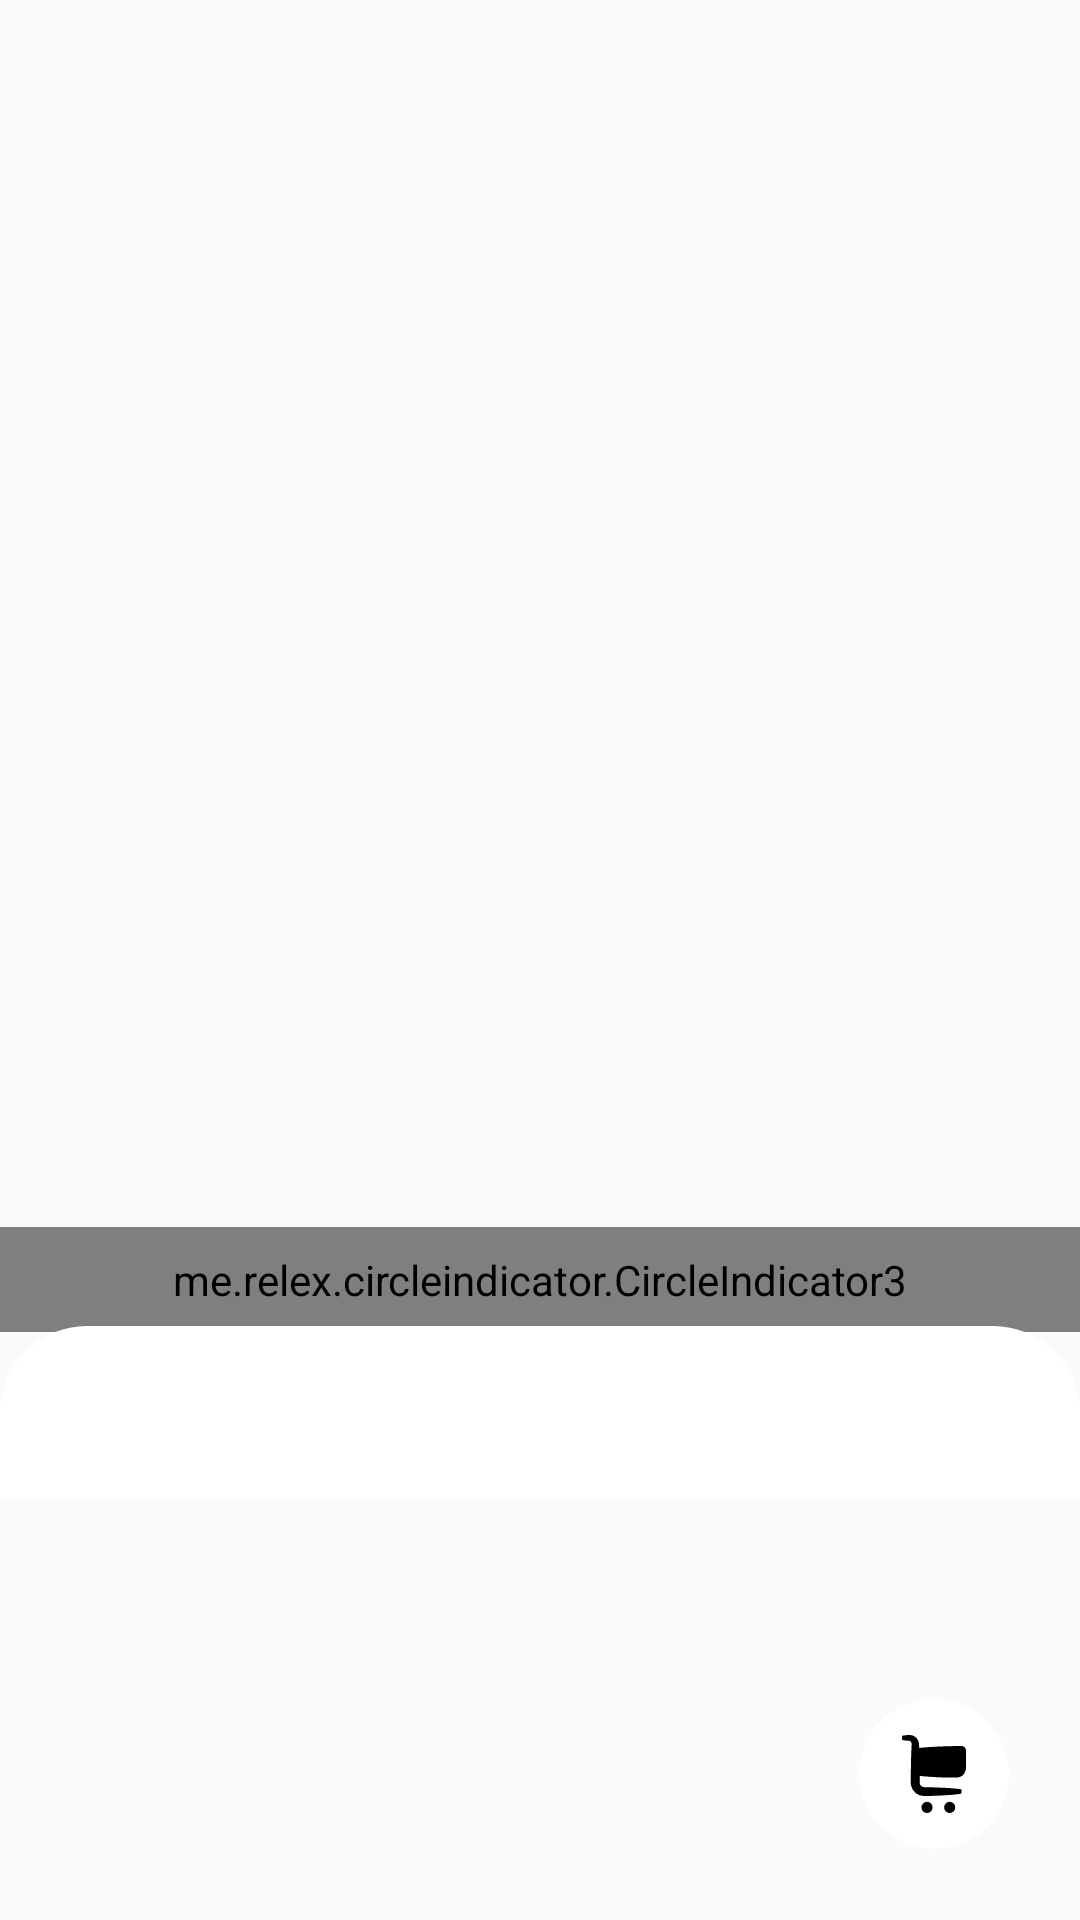

Reconstruct the res/layout file that produces this screen, plus the resources it refers to.
<!-- AndroidManifest.xml: application theme Theme.FoodAppDemo -->
<!-- res/layout/fragment_home.xml -->
<?xml version="1.0" encoding="utf-8"?>
<androidx.coordinatorlayout.widget.CoordinatorLayout xmlns:android="http://schemas.android.com/apk/res/android"
    xmlns:app="http://schemas.android.com/apk/res-auto"
    xmlns:tools="http://schemas.android.com/tools"
    android:layout_width="match_parent"
    android:layout_height="match_parent">

    <com.google.android.material.appbar.AppBarLayout
        android:id="@+id/appbar"
        android:layout_width="match_parent"
        android:layout_height="wrap_content"
        android:background="@android:color/transparent">

        <com.google.android.material.appbar.CollapsingToolbarLayout
            android:layout_width="match_parent"
            android:layout_height="wrap_content"
            app:contentScrim="@android:color/white"
            app:layout_scrollFlags="scroll|exitUntilCollapsed"
            app:layout_scrollInterpolator="@android:anim/decelerate_interpolator"
            app:toolbarId="@+id/toolbar">
            

            <androidx.viewpager2.widget.ViewPager2
                android:id="@+id/vpFeaturedItem"
                android:layout_width="match_parent"
                android:layout_height="500dp"
                android:orientation="horizontal"
                android:visibility="visible"
                app:layout_collapseMode="parallax" />

            <me.relex.circleindicator.CircleIndicator3
                android:id="@+id/indicator"
                android:layout_width="match_parent"
                android:layout_height="35dp"
                android:layout_gravity="bottom"
                android:layout_marginBottom="?attr/actionBarSize"
                app:ci_margin="@dimen/margin_small" />

            <androidx.appcompat.widget.Toolbar
                android:id="@+id/toolbar"
                android:layout_width="match_parent"
                android:layout_height="?attr/actionBarSize"
                android:gravity="top" />

            <com.google.android.material.tabs.TabLayout
                android:id="@+id/tabs"
                style="@style/MyTabLayout"
                android:layout_width="match_parent"
                android:layout_height="wrap_content"
                android:layout_gravity="bottom"
                android:background="@drawable/top_rounded_corner"
                app:layout_behavior="@string/appbar_scrolling_view_behavior"
                app:layout_collapseMode="pin"
                app:layout_scrollFlags="scroll|enterAlways"
                app:tabIndicatorHeight="0dp"
                app:tabMode="auto"
                app:tabPaddingEnd="@dimen/margin_normal"
                app:tabPaddingStart="@dimen/margin_normal"
                app:tabRippleColor="@android:color/transparent"
                app:tabSelectedTextColor="@android:color/black"
                app:tabUnboundedRipple="@android:color/transparent">

                
            </com.google.android.material.tabs.TabLayout>


        </com.google.android.material.appbar.CollapsingToolbarLayout>


    </com.google.android.material.appbar.AppBarLayout>


    

    

    <androidx.viewpager2.widget.ViewPager2
        android:id="@+id/vpContainer"
        android:layout_width="match_parent"
        android:layout_height="match_parent"
        app:layout_behavior="com.google.android.material.appbar.AppBarLayout$ScrollingViewBehavior" />

    

    <FrameLayout
        android:id="@+id/fabLayout"
        android:layout_width="65dp"
        android:layout_height="65dp"
        android:layout_gravity="bottom|end"
        android:layout_margin="16dp">

        <androidx.appcompat.widget.AppCompatImageView
            android:id="@+id/cart"
            android:layout_width="50dp"
            android:layout_height="50dp"
            android:layout_gravity="center"
            android:background="@drawable/circle_white_shadow"
            android:padding="@dimen/margin_normal_xx"
            android:tint="@color/black"
            app:srcCompat="@drawable/ic_cart" />

        <androidx.appcompat.widget.AppCompatTextView
            android:id="@+id/tvBadge"
            android:layout_width="20dp"
            android:layout_height="20dp"
            android:layout_gravity="end"
            android:background="@drawable/circle_green"
            android:gravity="center"
            android:maxLines="1"
            android:textColor="@color/white"
            android:textSize="@dimen/text_size_small_xxx"
            android:visibility="gone"
            app:autoSizeMaxTextSize="@dimen/text_size_normal"
            app:autoSizeMinTextSize="@dimen/text_size_small"
            app:autoSizeTextType="uniform" />

    </FrameLayout>


    <com.google.android.material.floatingactionbutton.FloatingActionButton
        android:id="@+id/fabCart"
        android:layout_width="wrap_content"
        android:layout_height="wrap_content"
        android:layout_gravity="bottom|end"
        android:layout_margin="16dp"
        android:src="@android:drawable/ic_input_add"
        android:visibility="gone" />

    

</androidx.coordinatorlayout.widget.CoordinatorLayout>
<!-- resources referenced by this layout -->
<resources>
  <dimen name="margin_normal">10dp</dimen>
  <dimen name="margin_normal_xx">12dp</dimen>
  <dimen name="margin_small">5dp</dimen>
  <dimen name="text_size_normal">10sp</dimen>
  <dimen name="text_size_small">5sp</dimen>
  <dimen name="text_size_small_xxx">8sp</dimen>
  <!-- drawable circle_green (drawable) -->
  <?xml version="1.0" encoding="utf-8"?>
  <shape xmlns:android="http://schemas.android.com/apk/res/android">
      <solid android:color="@color/green" />
      <padding
          android:bottom="@dimen/margin_small"
          android:left="@dimen/margin_small"
          android:right="@dimen/margin_small"
          android:top="@dimen/margin_small" />
  
      <corners android:radius="@dimen/margin_extra_large" />
  
      
  </shape>
  <!-- drawable circle_white_shadow (drawable) -->
  <?xml version="1.0" encoding="utf-8"?>
  <shape xmlns:android="http://schemas.android.com/apk/res/android">
      <solid android:color="@color/white" />
      <padding
          android:bottom="@dimen/margin_small"
          android:left="@dimen/margin_small"
          android:right="@dimen/margin_small"
          android:top="@dimen/margin_small" />
  
      <corners android:radius="@dimen/margin_extra_large" />
  
      
  </shape>
  <!-- drawable top_rounded_corner (drawable) -->
  <?xml version="1.0" encoding="utf-8"?>
  <shape xmlns:android="http://schemas.android.com/apk/res/android">
      <solid android:color="@color/white" />
      <padding
          android:bottom="@dimen/margin_small"
          android:left="@dimen/margin_small"
          android:right="@dimen/margin_small"
          android:top="@dimen/margin_small" />
  
      <corners
          android:bottomLeftRadius="0.1dp"
          android:bottomRightRadius="0.1dp"
          android:topLeftRadius="@dimen/margin_extra_large_xxxx"
          android:topRightRadius="@dimen/margin_extra_large_xxxx" />
  
      
  </shape>
  <style name="MyTabLayout" parent="Base.Widget.Design.TabLayout">
          <item name="tabTextAppearance">@style/MyTabTextAppearance</item>
      </style>
  <style name="Theme.FoodAppDemo" parent="Theme.MaterialComponents.Light.NoActionBar.Bridge">
          
          <item name="colorPrimary">@color/purple_500</item>
          <item name="colorPrimaryVariant">@color/purple_700</item>
          <item name="colorOnPrimary">@color/white</item>
          
          <item name="colorSecondary">@color/teal_200</item>
          <item name="colorSecondaryVariant">@color/teal_700</item>
          <item name="colorOnSecondary">@color/black</item>
          
          <item name="android:statusBarColor" tools:targetApi="l">?attr/colorPrimaryVariant</item>
          
      </style>
  <dimen name="margin_extra_large">25dp</dimen>
  <dimen name="margin_extra_large_xxxx">29dp</dimen>
  <style name="MyTabTextAppearance" parent="TextAppearance.AppCompat.Button">
          <item name="android:textSize">@dimen/text_size_large</item>
          <item name="android:textColor">@color/black</item>
          <item name="textAllCaps">false</item>
      </style>
  <dimen name="text_size_large">20sp</dimen>
  <!-- not gathered from this repository: default colours our renderer supplied (Android Studio template values) -->
  <color name="purple_500">#FF6200EE</color>
  <color name="purple_700">#FF3700B3</color>
  <color name="teal_200">#FF03DAC5</color>
  <color name="teal_700">#FF018786</color>
  <color name="black">#FF000000</color>
  <color name="white">#FFFFFFFF</color>
</resources>
